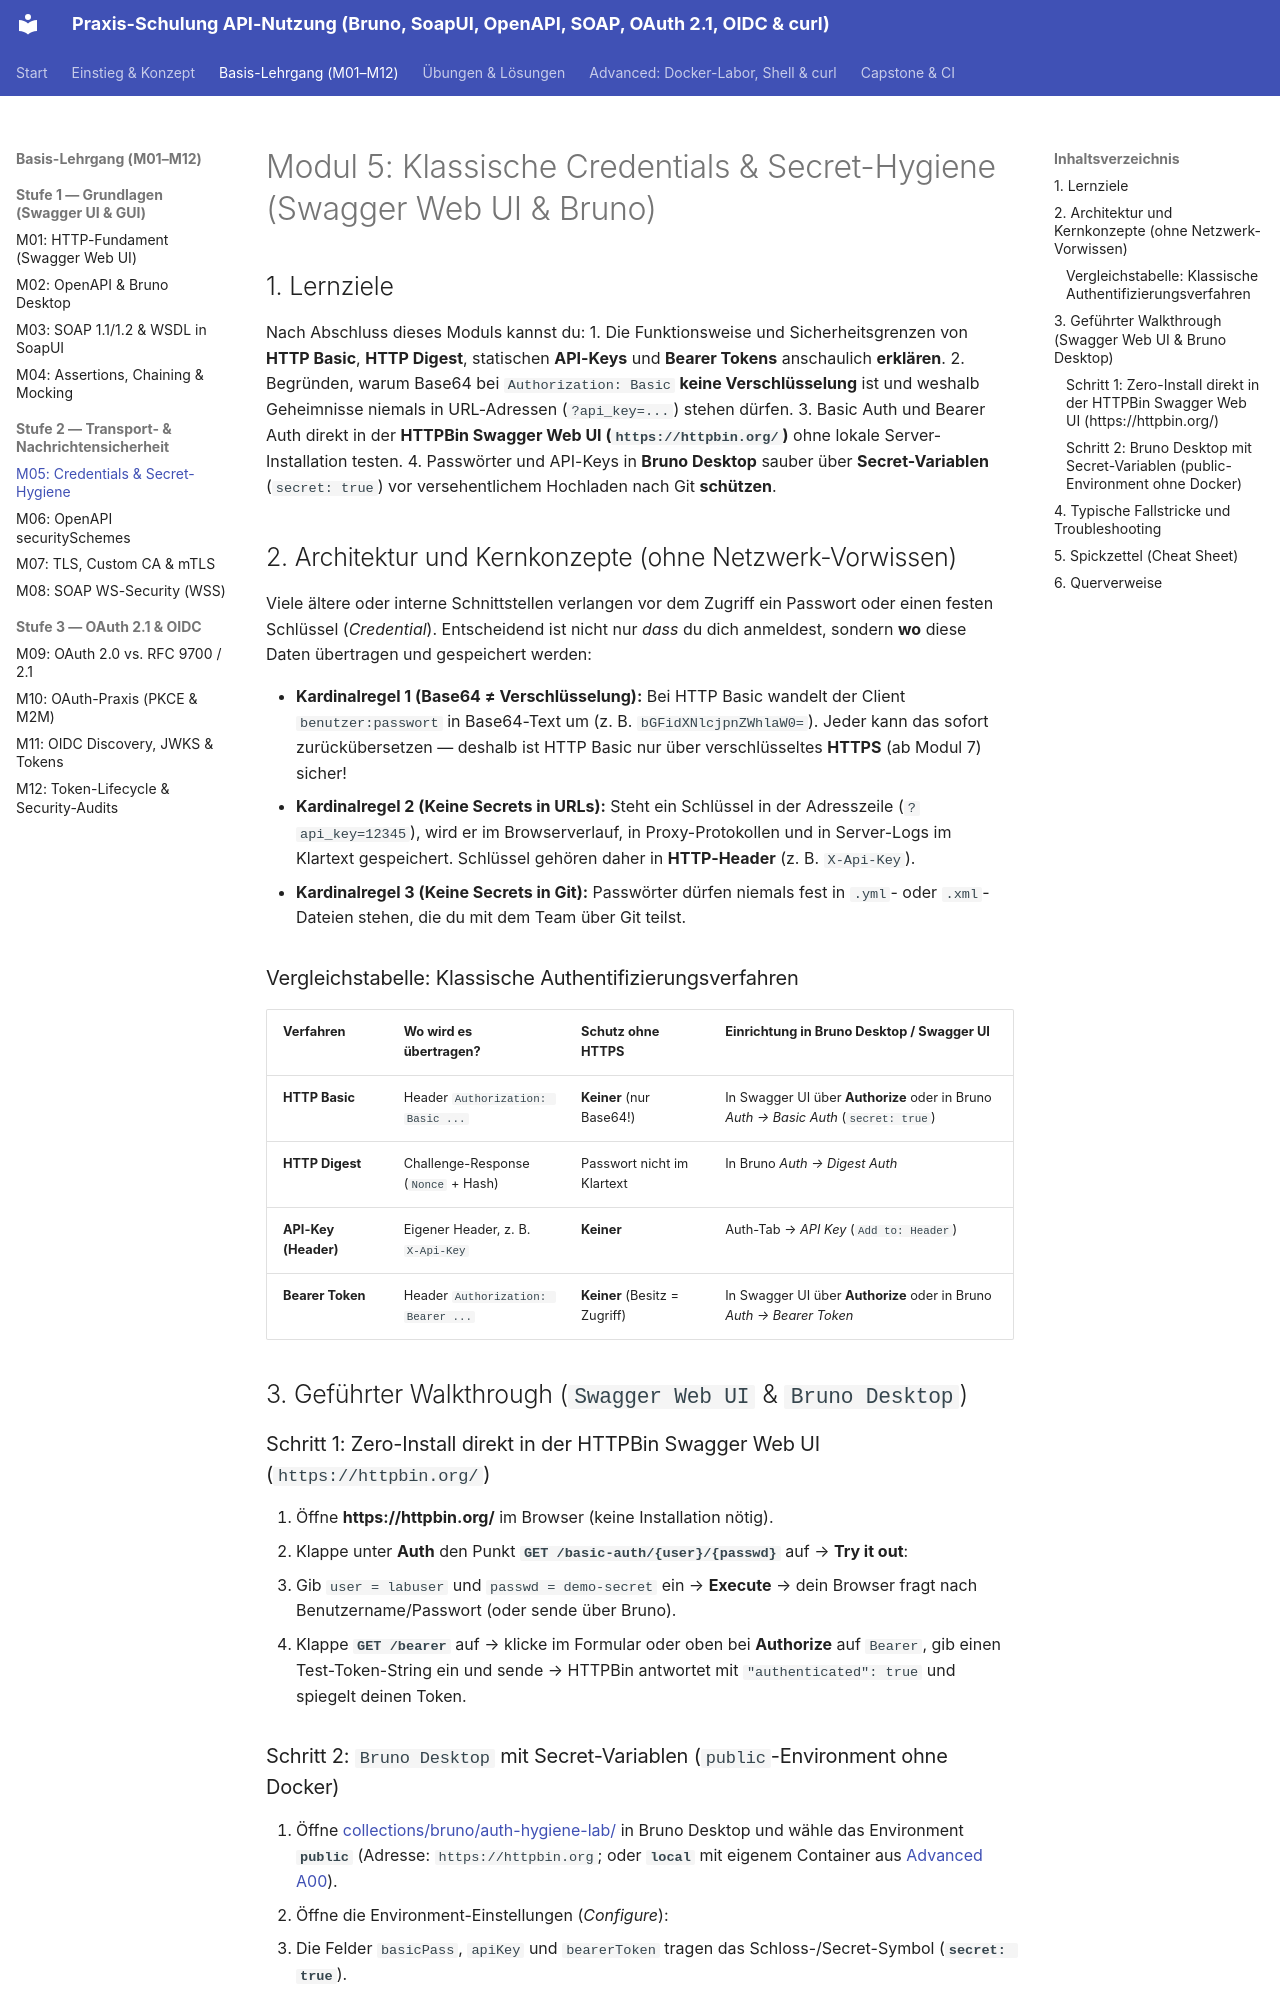

repository: chatelao/api-schulung · page: module/M05/index.html · generator: mkdocs

---
module_id: M05
title: "Klassische Credentials & Secret-Hygiene (Swagger Web UI & Bruno)"
level: "Stufe 2 - Sicherheit"
duration_minutes: 90
tools: ["Webbrowser (HTTPBin Swagger Web UI)", "Bruno Desktop (OpenCollection YAML)", "SoapUI OS"]
standards: ["RFC 7617 (HTTP Basic)", "RFC 7616 (HTTP Digest)", "RFC 6750 (Bearer)", "Secret Hygiene"]
lab_services: ["public (httpbin.org)", "optional A00: go-httpbin"]
prerequisites: ["M01", "M02"]
---

# Modul 5: Klassische Credentials & Secret-Hygiene (Swagger Web UI & Bruno)

## 1. Lernziele

Nach Abschluss dieses Moduls kannst du:
1. Die Funktionsweise und Sicherheitsgrenzen von **HTTP Basic**, **HTTP Digest**, statischen **API-Keys** und **Bearer Tokens** anschaulich **erklären**.
2. Begründen, warum Base64 bei `Authorization: Basic` **keine Verschlüsselung** ist und weshalb Geheimnisse niemals in URL-Adressen (`?api_key=...`) stehen dürfen.
3. Basic Auth und Bearer Auth direkt in der **HTTPBin Swagger Web UI (`https://httpbin.org/`)** ohne lokale Server-Installation testen.
4. Passwörter und API-Keys in **Bruno Desktop** sauber über **Secret-Variablen** (`secret: true`) vor versehentlichem Hochladen nach Git **schützen**.

## 2. Architektur und Kernkonzepte (ohne Netzwerk-Vorwissen)

Viele ältere oder interne Schnittstellen verlangen vor dem Zugriff ein Passwort oder einen festen Schlüssel (*Credential*). Entscheidend ist nicht nur *dass* du dich anmeldest, sondern **wo** diese Daten übertragen und gespeichert werden:

- **Kardinalregel 1 (Base64 ≠ Verschlüsselung):** Bei HTTP Basic wandelt der Client `benutzer:passwort` in Base64-Text um (z. B. `bGFidXNlcjpnZWhlaW0=`). Jeder kann das sofort zurückübersetzen — deshalb ist HTTP Basic nur über verschlüsseltes **HTTPS** (ab Modul 7) sicher!
- **Kardinalregel 2 (Keine Secrets in URLs):** Steht ein Schlüssel in der Adresszeile (`?api_key=12345`), wird er im Browserverlauf, in Proxy-Protokollen und in Server-Logs im Klartext gespeichert. Schlüssel gehören daher in **HTTP-Header** (z. B. `X-Api-Key`).
- **Kardinalregel 3 (Keine Secrets in Git):** Passwörter dürfen niemals fest in `.yml`- oder `.xml`-Dateien stehen, die du mit dem Team über Git teilst.

### Vergleichstabelle: Klassische Authentifizierungsverfahren

| Verfahren | Wo wird es übertragen? | Schutz ohne HTTPS | Einrichtung in Bruno Desktop / Swagger UI |
| :--- | :--- | :--- | :--- |
| **HTTP Basic** | Header `Authorization: Basic ...` | **Keiner** (nur Base64!) | In Swagger UI über **Authorize** oder in Bruno *Auth → Basic Auth* (`secret: true`) |
| **HTTP Digest** | Challenge-Response (`Nonce` + Hash) | Passwort nicht im Klartext | In Bruno *Auth → Digest Auth* |
| **API-Key (Header)** | Eigener Header, z. B. `X-Api-Key` | **Keiner** | Auth-Tab → *API Key* (`Add to: Header`) |
| **Bearer Token** | Header `Authorization: Bearer ...` | **Keiner** (Besitz = Zugriff) | In Swagger UI über **Authorize** oder in Bruno *Auth → Bearer Token* |

## 3. Geführter Walkthrough (`Swagger Web UI` & `Bruno Desktop`)

### Schritt 1: Zero-Install direkt in der HTTPBin Swagger Web UI (`https://httpbin.org/`)

1. Öffne **https://httpbin.org/** im Browser (keine Installation nötig).
2. Klappe unter **Auth** den Punkt **`GET /basic-auth/{user}/{passwd}`** auf → **Try it out**:
   - Gib `user = labuser` und `passwd = demo-secret` ein → **Execute** → dein Browser fragt nach Benutzername/Passwort (oder sende über Bruno).
3. Klappe **`GET /bearer`** auf → klicke im Formular oder oben bei **Authorize** auf `Bearer`, gib einen Test-Token-String ein und sende → HTTPBin antwortet mit `"authenticated": true` und spiegelt deinen Token.
